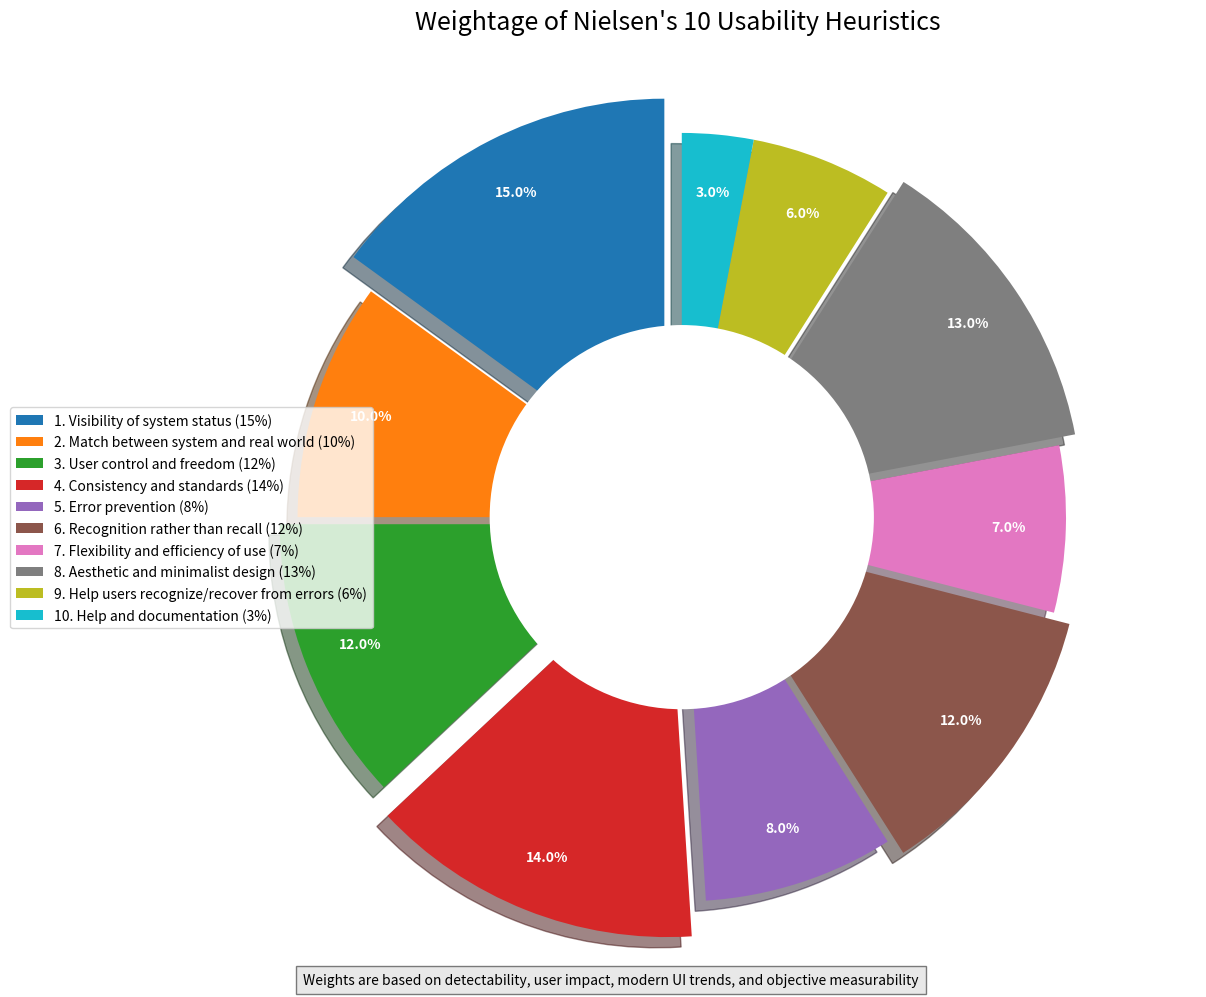
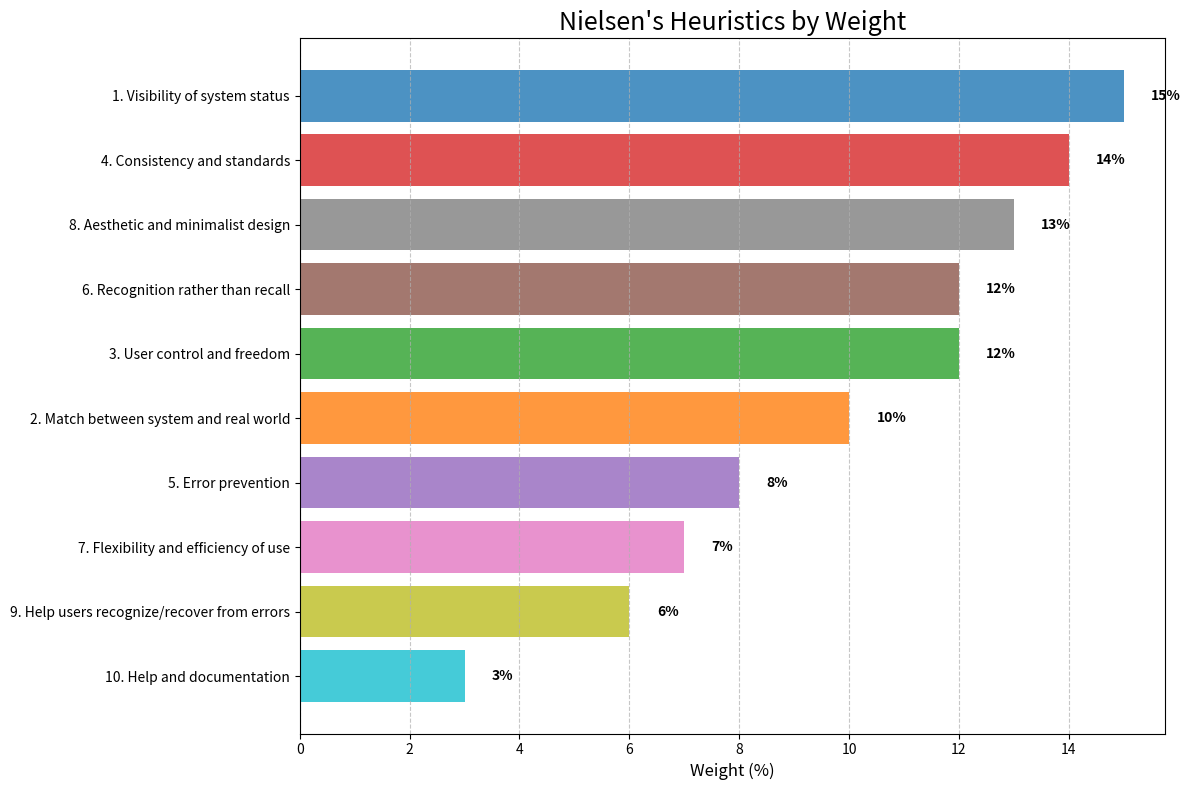

These charts were generated, in order, by the following Python code:
import matplotlib.pyplot as plt
import numpy as np
import os

# Create output directory
OUTPUT_DIR = "./result/nielsen_weights"
os.makedirs(OUTPUT_DIR, exist_ok=True)

def generate_nielsen_piechart():
    """Generate a pie chart showing the weightage of Nielsen's 10 heuristics"""
    
    # Nielsen's heuristics and their weights
    heuristics = [
        "1. Visibility of system status",
        "2. Match between system and real world",
        "3. User control and freedom",
        "4. Consistency and standards",
        "5. Error prevention",
        "6. Recognition rather than recall",
        "7. Flexibility and efficiency of use",
        "8. Aesthetic and minimalist design",
        "9. Help users recognize/recover from errors",
        "10. Help and documentation"
    ]
    
    weights = [15, 10, 12, 14, 8, 12, 7, 13, 6, 3]  # in percentage
    
    # Colors for the pie chart (using a color palette that is visually distinct)
    colors = plt.cm.tab10(np.arange(len(heuristics)))
    
    # Create pie chart
    plt.figure(figsize=(12, 10))
    
    # Create a slightly exploded pie to highlight the most important heuristics
    explode = [0.1 if w >= 14 else 0.05 if w >= 12 else 0 for w in weights]
    
    # Generate the pie chart with percentage labels
    patches, texts, autotexts = plt.pie(
        weights, 
        explode=explode,
        labels=None,  # We'll add a custom legend instead
        colors=colors,
        autopct='%1.1f%%',
        shadow=True,
        startangle=90,
        pctdistance=0.85
    )
    
    # Make the percentage text more readable
    for autotext in autotexts:
        autotext.set_fontsize(10)
        autotext.set_fontweight('bold')
        autotext.set_color('white')
    
    # Add a circle at the center to make it look like a donut chart (optional)
    centre_circle = plt.Circle((0, 0), 0.5, fc='white')
    plt.gca().add_artist(centre_circle)
    
    # Equal aspect ratio ensures that pie is drawn as a circle
    plt.axis('equal')
    
    # Add title with custom styling
    plt.title('Weightage of Nielsen\'s 10 Usability Heuristics', fontsize=18, pad=20)
    
    # Create a custom legend with numbered heuristics
    legend_labels = [f"{h} ({w}%)" for h, w in zip(heuristics, weights)]
    plt.legend(
        patches,
        legend_labels,
        loc='center left',
        bbox_to_anchor=(-0.15, 0.5),
        fontsize=10
    )
    
    # Add a text explaining the weightage system
    plt.figtext(
        0.5, 0.01,
        "Weights are based on detectability, user impact, modern UI trends, and objective measurability",
        ha='center',
        fontsize=10,
        bbox={'facecolor': 'lightgray', 'alpha': 0.5, 'pad': 5}
    )
    
    # Adjust layout
    plt.tight_layout()
    
    # Save the chart
    output_path = f"{OUTPUT_DIR}/nielsen_heuristics_weights.png"
    plt.savefig(output_path, dpi=300, bbox_inches='tight')
    print(f"Saved Nielsen's heuristics weightage pie chart to {output_path}")
    
    # Create a second version with a different visualization style (horizontal bar chart)
    plt.figure(figsize=(12, 8))
    
    # Sort the heuristics by weight
    sorted_indices = np.argsort(weights)
    sorted_heuristics = [heuristics[i] for i in sorted_indices]
    sorted_weights = [weights[i] for i in sorted_indices]
    sorted_colors = [colors[i] for i in sorted_indices]
    
    # Create horizontal bar chart
    bars = plt.barh(
        sorted_heuristics,
        sorted_weights,
        color=sorted_colors,
        alpha=0.8
    )
    
    # Add weight labels
    for bar, weight in zip(bars, sorted_weights):
        plt.text(
            weight + 0.5,
            bar.get_y() + bar.get_height()/2,
            f"{weight}%",
            va='center',
            fontweight='bold'
        )
    
    # Add labels and title
    plt.xlabel('Weight (%)', fontsize=12)
    plt.title('Nielsen\'s Heuristics by Weight', fontsize=18)
    plt.grid(axis='x', linestyle='--', alpha=0.7)
    
    # Adjust layout
    plt.tight_layout()
    
    # Save the bar chart
    bar_output_path = f"{OUTPUT_DIR}/nielsen_heuristics_barchart.png"
    plt.savefig(bar_output_path, dpi=300, bbox_inches='tight')
    print(f"Saved Nielsen's heuristics weightage bar chart to {bar_output_path}")
    
    return output_path, bar_output_path

if __name__ == "__main__":
    pie_path, bar_path = generate_nielsen_piechart()
    
    print("\n===== NIELSEN'S HEURISTICS WEIGHTAGE =====")
    print("Weights are assigned based on:")
    print("1. Detectability through automated analysis")
    print("2. Impact on core user experience")
    print("3. Alignment with modern UI design trends")
    print("4. Objective measurability in interface elements")
    
    print("\nWeightage distribution:")
    heuristics = [
        "Visibility of system status",
        "Match between system and real world",
        "User control and freedom",
        "Consistency and standards",
        "Error prevention",
        "Recognition rather than recall",
        "Flexibility and efficiency of use",
        "Aesthetic and minimalist design",
        "Help users recognize/recover from errors",
        "Help and documentation"
    ]
    weights = [15, 10, 12, 14, 8, 12, 7, 13, 6, 3]
    
    for h, w in zip(heuristics, weights):
        print(f"  - {h}: {w}%") 